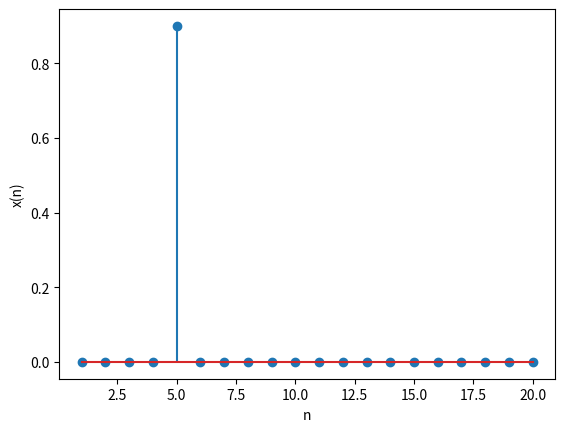

Reproduce this figure in Python.
import numpy as np
import matplotlib.pyplot as plt

x = []
n = []

n.append(np.arange(1, 20 + 1))
n.append(np.arange(-15, 15 + 1))
n.append(np.arange(200, 250 + 1))
n.append(np.arange(-15, 0 + 1))
# print(n[0])
# print(n[-1])
x.append(0.9*(n[0]==5))
x.append(0.8*(n[1]==0))
x.append(1.5*(n[2]==222))
x.append(3.5*(n[3]==-7))

f = []
ax = []
f.append(plt.figure())
ax.append(f[-1].add_subplot(111))
ax[-1].stem(n[0], x[0])
ax[-1].set_xlabel('n')
ax[-1].set_ylabel('x(n)')


f.pop().show()
input()
# plt.stem(n[0], x[0])
# plt.grid()
# plt.show()
# print(n_[0])
# print(x[0])
